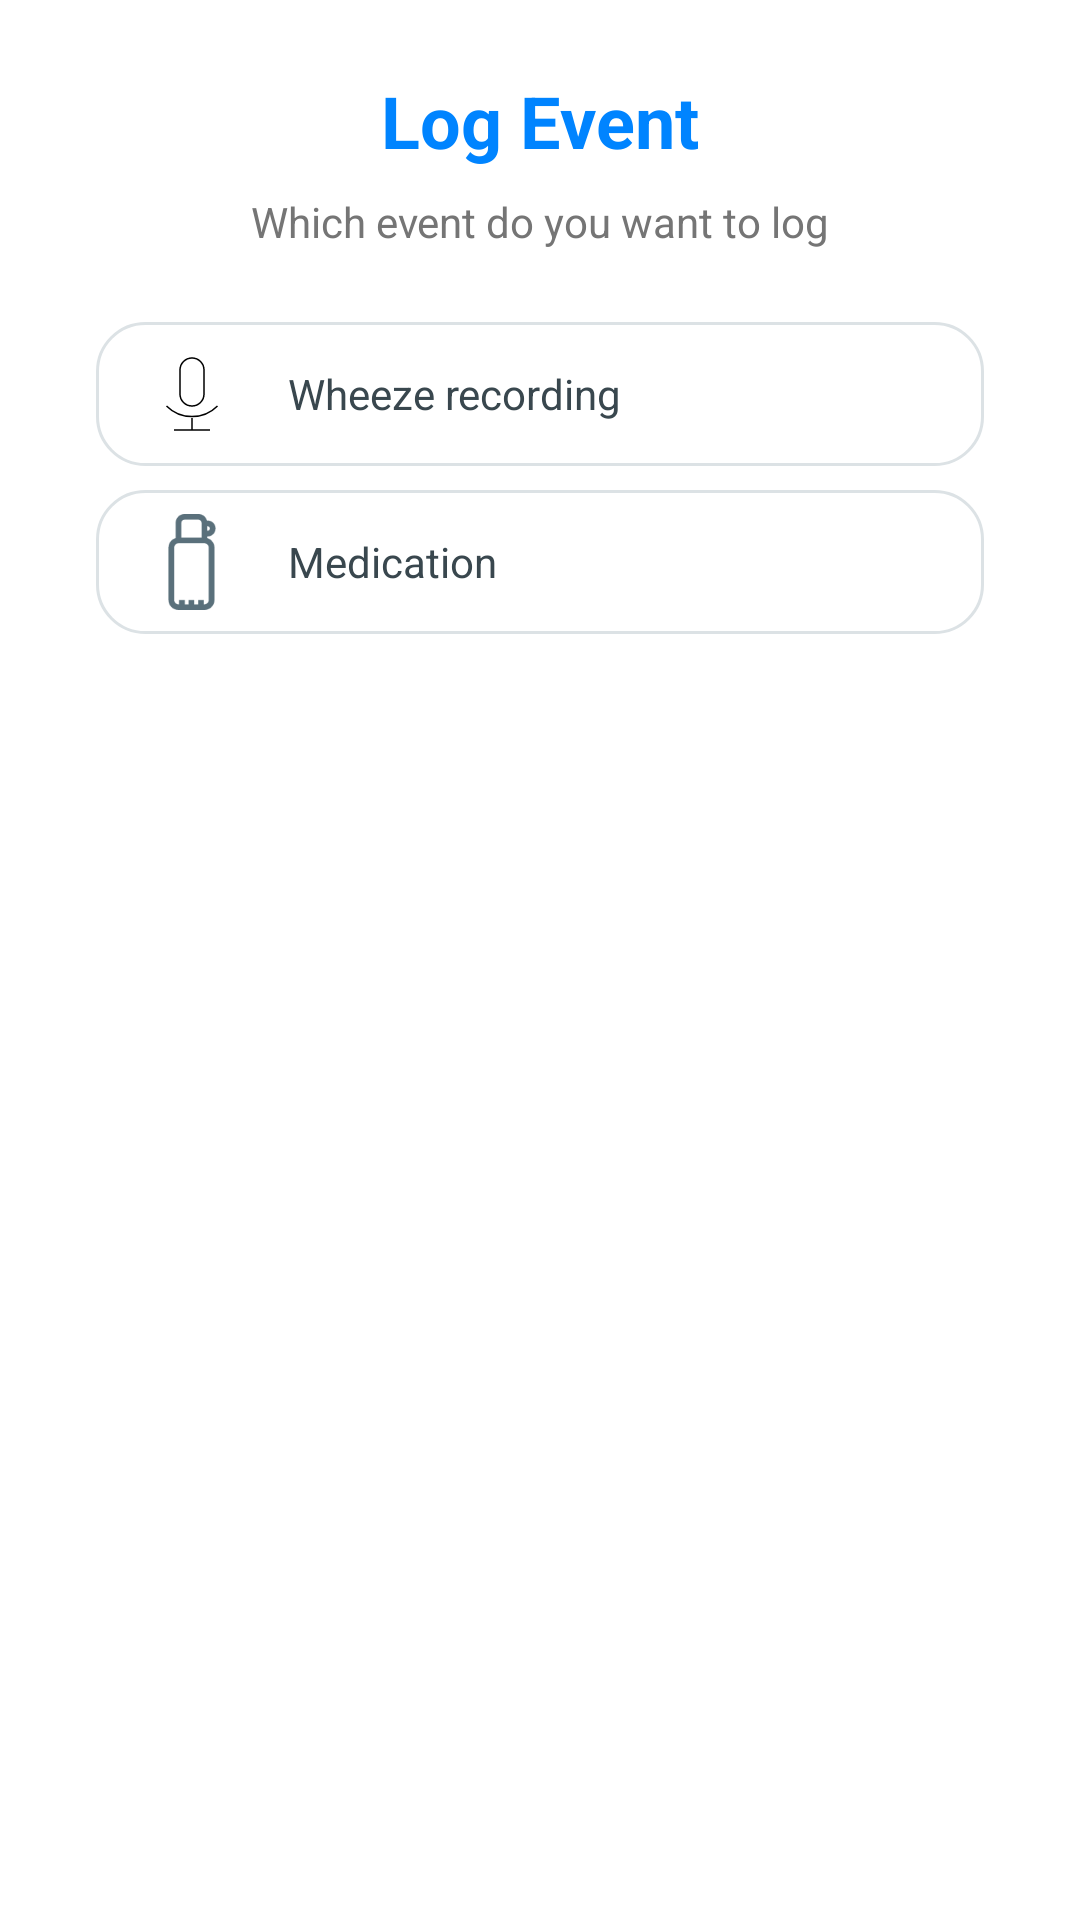

This screen was rendered from an Android layout file. Write that file and the resources it references.
<!-- AndroidManifest.xml: application theme Theme.RespiriAssessment -->
<!-- res/layout/dialog_log_event.xml -->
<?xml version="1.0" encoding="utf-8"?>
<LinearLayout xmlns:android="http://schemas.android.com/apk/res/android"
    xmlns:app="http://schemas.android.com/apk/res-auto"
    xmlns:tools="http://schemas.android.com/tools"
    android:layout_width="match_parent"
    android:layout_height="wrap_content"
    android:orientation="vertical"
    android:paddingHorizontal="32dp"
    android:paddingTop="24dp"
    android:paddingBottom="40dp"
    tools:paddingTop="32dp">

    <androidx.appcompat.widget.AppCompatTextView
        android:id="@+id/tv_title"
        style="@style/TextAppearance.AppCompat.Headline"
        android:layout_width="wrap_content"
        android:layout_height="wrap_content"
        android:layout_gravity="center_horizontal"
        android:text="@string/log_event_title"
        android:textColor="@color/blue"
        android:textStyle="bold"
        app:layout_constraintStart_toStartOf="parent"
        app:layout_constraintTop_toTopOf="parent" />

    <androidx.appcompat.widget.AppCompatTextView
        android:layout_width="wrap_content"
        android:layout_height="wrap_content"
        android:layout_marginTop="8dp"
        android:text="@string/log_event_desc"
        android:layout_gravity="center_horizontal"
        android:textColor="@color/gray_600"
        android:textSize="14sp" />

    <LinearLayout
        android:orientation="horizontal"
        android:background="@drawable/shape_rectangle_radius_16_solid_white"
        android:layout_width="match_parent"
        android:layout_marginTop="24dp"
        android:layout_height="48dp">

        <ImageView
            android:src="@drawable/ic_record"
            android:layout_gravity="center_vertical"
            android:layout_marginStart="16dp"
            android:layout_width="32dp"
            android:layout_height="32dp"/>

        <androidx.appcompat.widget.AppCompatTextView
            android:layout_width="0dp"
            android:layout_weight="1"
            android:layout_height="wrap_content"
            android:layout_marginStart="16dp"
            android:text="@string/log_event_wheeze_recording"
            android:layout_gravity="center_vertical"
            android:textColor="@color/grey_900"
            android:textSize="14sp" />

        <ImageView
            android:src="@drawable/ic_chevron_right"
            android:layout_gravity="center_vertical"
            android:layout_width="32dp"
            android:layout_height="32dp"/>

    </LinearLayout>

    <LinearLayout
        android:orientation="horizontal"
        android:background="@drawable/shape_rectangle_radius_16_solid_white"
        android:layout_width="match_parent"
        android:layout_marginTop="8dp"
        android:layout_height="48dp">

        <ImageView
            android:src="@drawable/ic_thermos"
            android:layout_gravity="center_vertical"
            android:layout_marginStart="16dp"
            android:layout_width="32dp"
            android:layout_height="32dp"/>

        <androidx.appcompat.widget.AppCompatTextView
            android:layout_width="0dp"
            android:layout_weight="1"
            android:layout_height="wrap_content"
            android:layout_marginStart="16dp"
            android:text="@string/log_event_medication"
            android:layout_gravity="center_vertical"
            android:textColor="@color/grey_900"
            android:textSize="14sp" />

        <ImageView
            android:src="@drawable/ic_chevron_right"
            android:layout_gravity="center_vertical"
            android:layout_width="32dp"
            android:layout_height="32dp"/>

    </LinearLayout>

</LinearLayout>
<!-- resources referenced by this layout -->
<resources>
  <color name="blue">#0084FF</color>
  <color name="gray_600">#FF757575</color>
  <color name="grey_900">#39474E</color>
  <!-- drawable ic_record (drawable) -->
  <vector android:height="24dp" android:viewportHeight="64"
      android:viewportWidth="64" android:width="24dp" xmlns:android="http://schemas.android.com/apk/res/android">
      <path android:fillColor="#00000000"
          android:pathData="M49,40a24,24 0,0 1,-34 0"
          android:strokeColor="#000000" android:strokeWidth="1"/>
      <path android:fillColor="#00000000" android:pathData="M20,56L44,56"
          android:strokeColor="#000000" android:strokeWidth="1"/>
      <path android:fillColor="#00000000" android:pathData="M32,48L32,56"
          android:strokeColor="#000000" android:strokeWidth="1"/>
      <path android:fillColor="#00000000"
          android:pathData="M40,32a8,8 0,0 1,-16 0V16a8,8 0,0 1,16 0z"
          android:strokeColor="#000000" android:strokeWidth="1"/>
  </vector>
  <!-- drawable ic_thermos (drawable) -->
  <vector xmlns:android="http://schemas.android.com/apk/res/android"
      android:width="24dp"
      android:height="24dp"
      android:viewportWidth="512"
      android:viewportHeight="512">
      <path
          android:fillColor="#5A707B"
          android:pathData="M337.12,128.09v-8.45h2.19c23.43,0 42.5,-19.06 42.5,-42.49s-19.06,-42.49 -42.5,-42.49h-3.71C330.36,14.73 312.2,0 290.65,0h-75.22c-25.62,0 -46.47,20.85 -46.47,46.47v81.62c-22.38,6.58 -38.77,27.31 -38.77,51.79v278.14c0,29.76 24.21,53.97 53.97,53.97h137.75c29.76,0 53.97,-24.21 53.97,-53.97V179.88C375.89,155.4 359.5,134.67 337.12,128.09zM339.31,65.07c6.66,0 12.08,5.42 12.08,12.08c0,6.66 -5.42,12.08 -12.08,12.08h-2.18l-0.01,-24.15H339.31zM199.38,46.47c0,-8.85 7.2,-16.05 16.05,-16.05h75.22c8.85,0 16.05,7.2 16.05,16.04l0,2.36v77.09H199.38V46.47zM345.47,458.03c0,12.99 -10.57,23.56 -23.56,23.56h-2.97v-22.46h-30.42v22.46h-20.28v-22.46h-30.42v22.46h-20.28v-22.46h-30.42v22.46h-2.97c-12.99,0 -23.56,-10.57 -23.56,-23.56V179.88c0,-12.99 10.57,-23.56 23.56,-23.56h15.21h107.33h15.21c12.99,0 23.56,10.57 23.56,23.56V458.03z" />
  </vector>
  <!-- drawable shape_rectangle_radius_16_solid_white (drawable) -->
  <?xml version="1.0" encoding="utf-8"?>
  <shape xmlns:android="http://schemas.android.com/apk/res/android">
      <corners android:radius="16dp"/>
      <solid android:color="@color/white"/>
      <stroke android:color="@color/grey_200" android:width="1dp"/>
  </shape>
  <string name="log_event_desc">Which event do you want to log</string>
  <string name="log_event_medication">Medication</string>
  <string name="log_event_title">Log Event</string>
  <string name="log_event_wheeze_recording">Wheeze recording</string>
  <style name="Theme.RespiriAssessment" parent="Theme.MaterialComponents.DayNight.NoActionBar">
          
          <item name="colorPrimary">@color/purple_500</item>
          <item name="colorPrimaryVariant">@color/purple_700</item>
          <item name="colorOnPrimary">@color/white</item>
          
          <item name="colorSecondary">@color/teal_200</item>
          <item name="colorSecondaryVariant">@color/teal_700</item>
          <item name="colorOnSecondary">@color/black</item>
          
          <item name="android:statusBarColor" tools:targetApi="l">?attr/colorPrimaryVariant</item>
          
      </style>
  <color name="white">#FFFFFF</color>
  <color name="grey_200">#DCE2E5</color>
  <color name="purple_500">#FF6200EE</color>
  <color name="purple_700">#FF3700B3</color>
  <color name="teal_200">#FF03DAC5</color>
  <color name="teal_700">#FF018786</color>
  <color name="black">#FF000000</color>
</resources>
